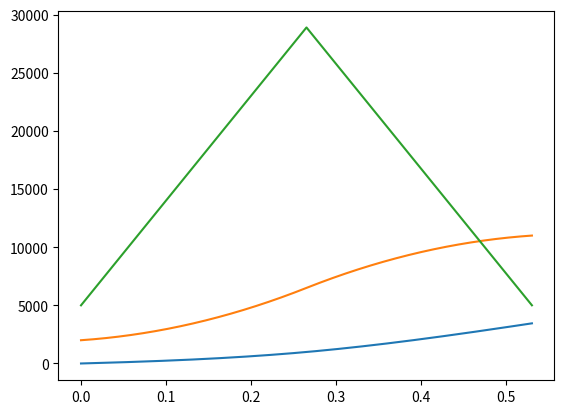
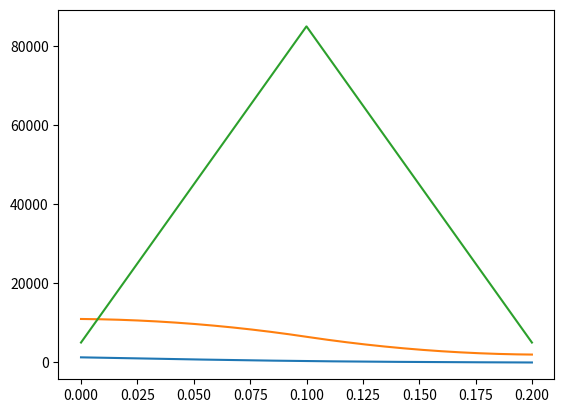
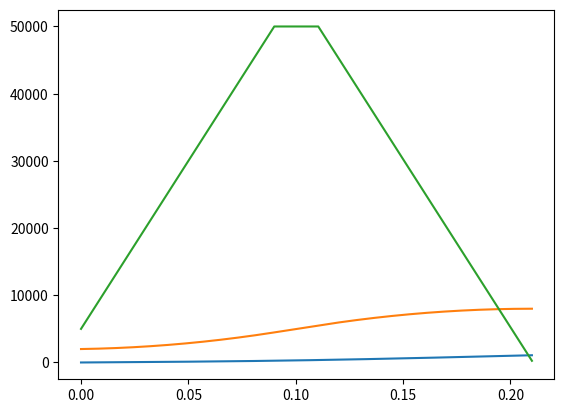
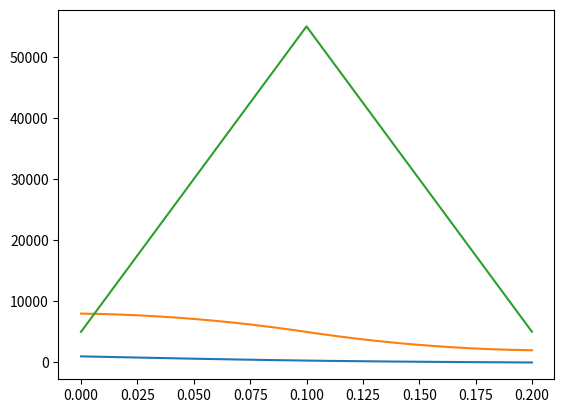

Write the Python code that produced these figures, in order.
import numpy as np
import matplotlib.pyplot as plt

# unit = edge

# RAIL
# define RAIL_PERIOD 250 usec
# MICRO_STEP_RAIL = 32
# Current Vmax
# vmax = 1 edge / 0.00025 = 4000 edge / sec = 2000 ustep / sec = 62.5 step / sec = 112.5 deg / sec = 3.4375 station / sec

# Closer
# define RAIL_PERIOD 1000 usec
# MICRO_STEP_LEADSHINE = 2
# Current Vmax
# vmax = 1 edge / 0.001 = 1000 edge / sec = 500 ustep / sec = 250 step / sec = 450 deg / sec = 1.25 rev / sec


def calc_curve(Vmax, Amax, Jmax, V0=0, A0=0, reverse=False):
    x = 0
    v = V0
    a = A0
    j = 0
    mode = 'a+'  # 'a-', 'a_', 'g', 'd....'
    dt = 1e-6
    endtime = 6
    T = np.arange(0, endtime, dt)
    X = np.zeros(T.shape)
    V = X.copy()
    A = X.copy()
    J = X.copy()
    last_index = 0
    for i in range(T.size):
        x += v * dt
        v += a * dt
        a += j * dt
        X[i] = x
        V[i] = v
        A[i] = a
        J[i] = j
        if mode == 'a+':
            j = Jmax
            if a >= Amax or v >= ((Vmax - V0) / 2 + V0):
                mode = 'a-'
                j = 0
        elif mode == 'a-':
            if (Vmax - v) <= (Amax**2 * .5 / Jmax):
                mode = 'a_'
                j = -Jmax
        elif mode == 'a_':
            if a <= 0 or v >= Vmax:
                mode = 'g'
                a = 0
                j = 0
                v = Vmax
                last_index = i
                break

    T = T[:last_index].copy()
    X = X[:last_index].copy()
    V = V[:last_index].copy()
    A = A[:last_index].copy()
    J = J[:last_index].copy()

    if reverse:
        X = X[::-1]
        V = V[::-1]
        A = A[::-1]
        J = J[::-1]

    plt.plot(T[::100], X[::100], T[::100], V[::100], T[::100], A[::100])
    plt.show()
    X = X.astype(int)
    commands = np.where(X[:-1] != X[1:])[0]
    return commands


def create_hfile(filename, acceleration, deceleration, distance=0):
    assert acceleration['Vmax'] == deceleration['Vmax']
    acceleration['reverse'] = False
    deceleration['reverse'] = True

    a = calc_curve(**acceleration)
    d = calc_curve(**deceleration)

    text = '''
    # define %(name)s_A_LEN %(a_len)d
    # define %(name)s_D_LEN %(d_len)d

    unsigned long %(name)s_A[%(name)s_A_LEN] = {%(a_str)s};
    unsigned long %(name)s_D[%(name)s_D_LEN] = {%(d_str)s};

    ''' % {
        'name': 'CURVE_' + filename.upper(),
        'a_len': len(a),
        'd_len': len(d),
        'a_str': ', '.join([str(i) for i in a]),
        'd_str': ', '.join([str(i) for i in d]),
    }

    if distance:
        d0 = len(a) + len(d)
        d1 = distance - d0
        assert d1 > 0, 'acceleration and deceleration is longer than main distance'
        time_elapsed = a[-1] + d[-1] + d1 * float(a[-1] - a[-2])
        print(time_elapsed / 1000, ' ms')
    with open('curve_%s.h' % filename.lower(), 'w') as file:
        file.write(text)


create_hfile('rail_long', {
    'Vmax': 11 * 1000.,
    'Amax': 30 * 1000.,
    'Jmax': 90 * 1000.,
    'V0': 2000,
    'A0': 5000,
},
    {
    'Vmax': 11 * 1000.,
        'Amax': 260 * 1000.,
        'Jmax': 800 * 1000.,
        'V0': 2000,
        'A0': 5000,
},
    distance=11636,
)

create_hfile('rail_short', {
    'Vmax': 8 * 1000.,
    'Amax': 50 * 1000.,
    'Jmax': 500 * 1000.,
    'V0': 2000,
    'A0': 5000,
},
    {
    'Vmax': 8 * 1000.,
    'Amax': 400 * 1000.,
    'Jmax': 500 * 1000.,
    'V0': 2000,
    'A0': 5000,
},
    distance=2327,
)
